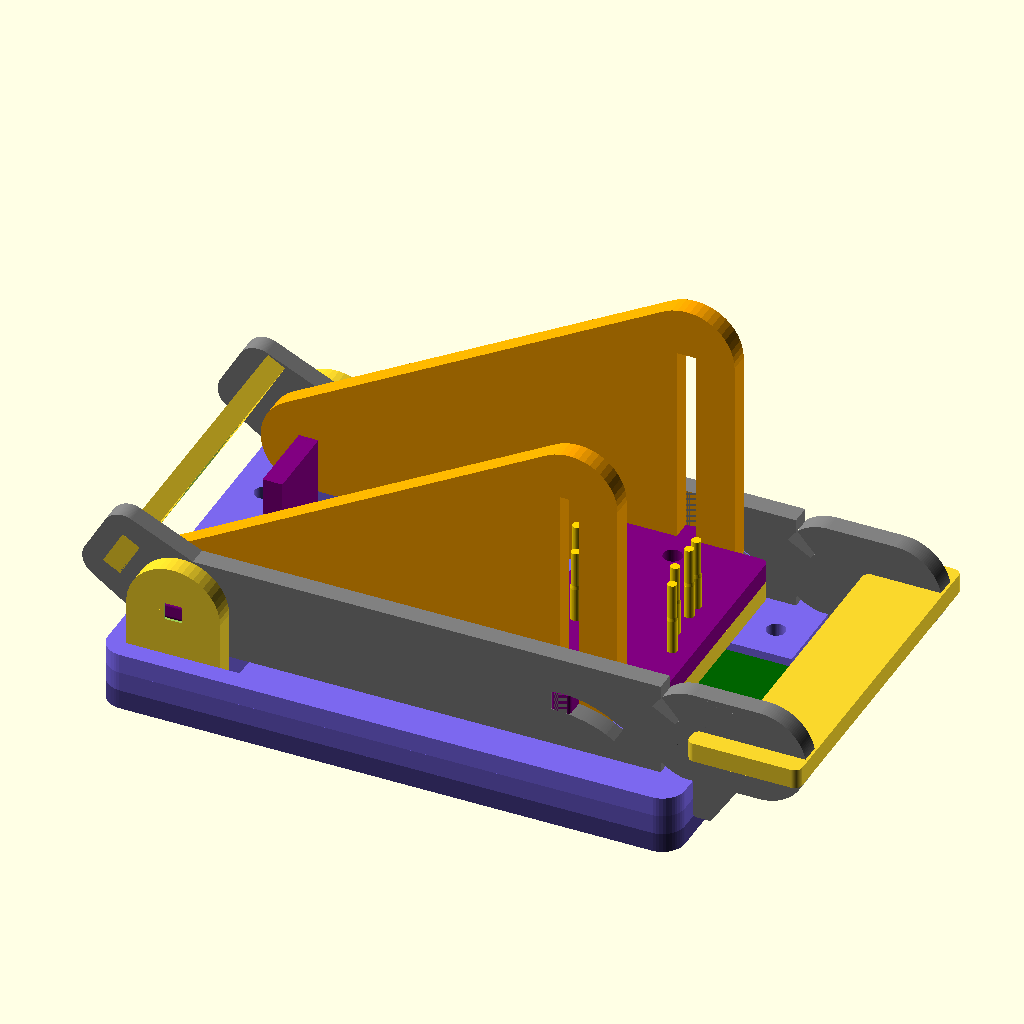
Cell 1: rendered with the file's own defaults.
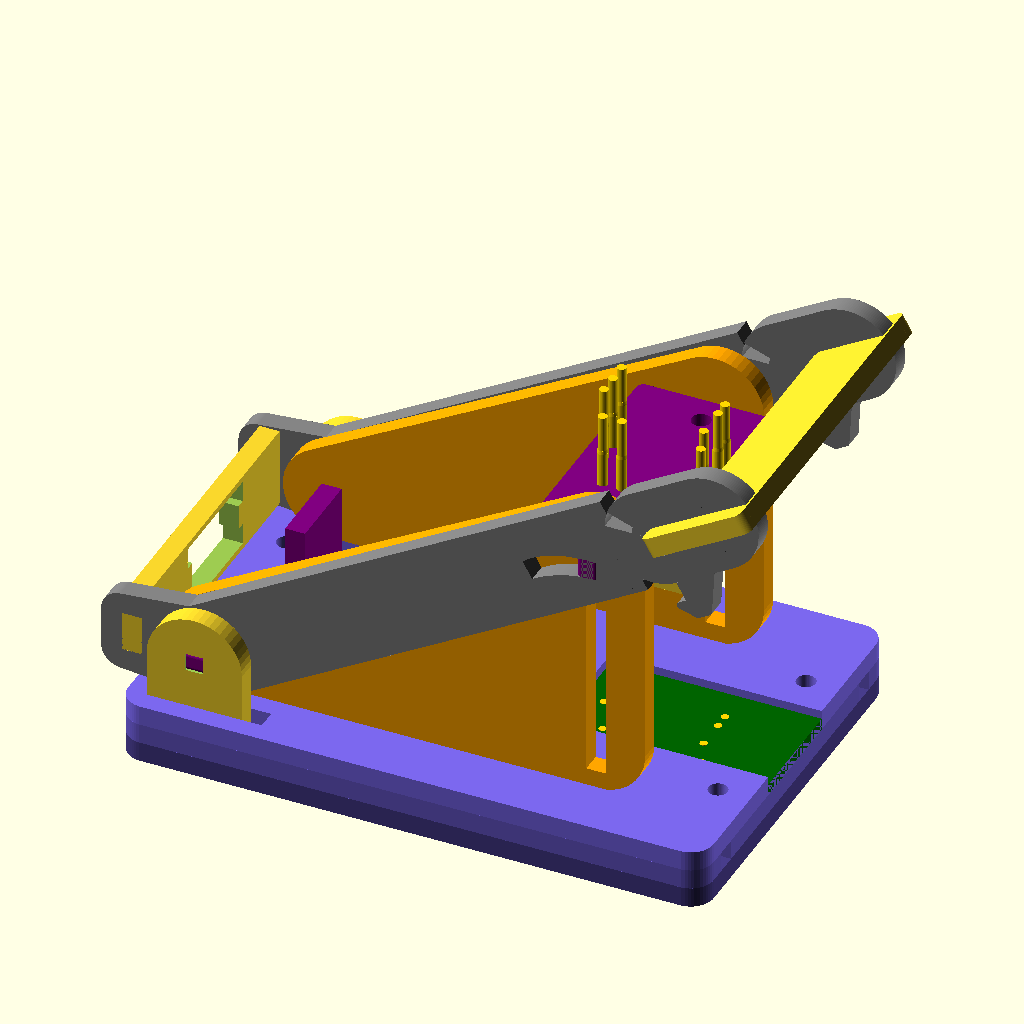
Cell 2: leverRotation = 30 (everything else at default).
The same orthographic view direction (rotation 55°, 0°, 25°; colour scheme Cornfield) for every cell, with the view re-fitted per cell, so scale and position can differ between cells.
Source of the model, JigLever/JigLever_V07E_DNK.scad:
use  <TestProbes.scad>
//use <rndRect.scad>
use <rndRect2.scad>
use <boxHeader.scad>
use <Getriebe.scad>

//pi = 3.14159;

//use <CanWud.scad>

/*
TODO:
- add locking mechanism
- add rack'n'Pinion for securing PCB
- make it really screwless!
- use PCBThick for probeZOffset - done!

CHECK:
KerfCalc(screw/-less)|  MatThick != 3
---------------------+-----------------
Sides
PressPlate
Levers
Base
PivotAxis
pvtSidePlt  (OK/nOK)
Crossbars   (OK/OK)
*/



/* ---- [Dimensions] ---- */

PCBLength = 27.5;
PCBWidth= 15;
//PCB Thickness
PCBThick = 1.5; 

probePositions= [[7.4, 2.2], [4.9, 2.2], [2.7, 7.3], [2.7, 9.8], [2.7, 12.3], //PCB Probes
                 [17, 4.5], [17, 8.5], [17, 10.5], //Connector probes (shifted by 1.2mm)
                 [18.235, 1]]; //dummy probe to keep CenterOfMass at same place
probeSeries="RSPro19"; //["S27","RSPro19"]
//Material Thickness
matThck=2.6;  

//maximum opening Angle
maxAngle=30; 

//Kerf of the Laser Cutter
kerf=0.15; 

//Pins of boxed Header
connPins = 6;

/* ---- [Show] ---- */
expPart="none"; // ["none","Base","PressPlate","Levers","Sides","PivotAxis","CrossBars"]
showPCB = true;
showSides = true;
showPressPlate = true;
showLevers = true;
showBase = true;
showPivotAxis = true;
showCrossBar = true;
showConnector = false;
showTestProbes=true;
leverRotation = 0; // [0:0.5:30]
debugVerts = false;
showDebug = false;

//rack and Pinion Test
showGears =false; 

//locking mechanism Test
showLocking = true;


/* ---- [ShowLayers] ---- */

showLayer0 = true;
locked = true;
showLayer1 = true;
showLayer2 = true;

/* ---- [Advanced] ---- */

screwLess=false;
//take x-Distribution of test needles into account for Position of cam
balancePlate=true; 

rackPinion=false;
//add spring to basePlate and nuckle to Lever
springLock=false;


/* ---- [Hidden] ---- */
$fn=50;

// PCB
PCBYClrnc=matThck*3; //clearance between PCB and side Walls
PCBOffsetMin=40;
PCBOffsetFix=40; //Fix Offset of PCB-Zero to Pivot
PCBOffsetCntr= PCBOffsetFix + PCBLength/2; //Offset from Pivot to PCB center

// --- Probes ---
probeZOffset= (probeSeries == "S27") ? 12.15 - matThck/2 + PCBThick :  //Offset with typ travel
              (probeSeries == "RSPro19") ? 3.4 - matThck/2 + PCBThick : 0; //Offset with typ travel

probesFromTop= (probeZOffset > matThck*3) ? true : false; //insert probes from below if probeZOffset to small

probeDrillDia=(probeSeries == "S27") ? 2.3 :  //Offset with typ travel
              (probeSeries == "RSPro19") ? 1.3 : 0;  //Drill Diameter for probes
probesCnt= len(probePositions);





// -- PressPlate Dimensions and Position

pPlateLength=lengthFromCoords(probePositions)+matThck*2;

//calculate Offset from CenterOf mass
pPlateOffCntr=(balancePlate) ? centerOfMass(probePositions,len(probePositions)-1)-lengthFromCoords(probePositions)/2 : 0;

pPlateXOffset=pPlateLength/2+PCBOffsetFix+xyMin(probePositions,len(probePositions)).x-matThck+pPlateOffCntr;

//Positions from lever rotation
hRot = heightFromAngle(leverRotation,pPlateXOffset,maxAngle);
pPlateZOffset=(probesFromTop) ? (probeZOffset+  hRot) : (probeZOffset+  hRot) + matThck*2;

// --- Pivot Axis ---

//Limit Z Offset of Pivot Point
//pivotZOffsetMin = matThck*2.5;// matThck*3-matThck/2;
pivotZOffset= (probesFromTop) ? probeZOffset-matThck/2 : probeZOffset+matThck*1.5;
pivotDrill=matThck*(1/sqrt(2))-kerf; //circumscribe circleh

// -- Lever --
leverLengthMin=PCBOffsetFix+PCBLength+2*matThck;
leverLengthPlate=(pPlateXOffset+pPlateLength/2-pPlateOffCntr+matThck*2)/cos(maxAngle);
leverLength= (leverLengthPlate<leverLengthMin) ? leverLengthMin : leverLengthPlate; //decide which length to take
leverYOffset=(PCBWidth+matThck+PCBYClrnc*2)/2+matThck;
leverHght=pivotZOffset*2-matThck; //is limited as to (matThck*3-matThck/2)*2-matThck=matThck*4



if (showDebug) color("red") translate([pPlateXOffset,0,pivotZOffset+matThck/2]) sphere(1);
            

echo("lever Height",leverHght);
ovWidth=PCBWidth+PCBYClrnc*2+matThck*8;

fudge=0.1;
if (showLocking){
  lock();  
}
module lock(){
  //second try.. add lock to the very end of lever
 
  rad=1;
}


if (showGears){
  //TODO: write function to calculate Mod and teeth from dia and matthck (df,da,and db)
  teeth=14;
  cstmMod=dist2Mod(pivotZOffset+matThck/2,teeth);
  
  mx=pi*cstmMod;//*(1-0.05); //Teilung unter berücksichtigung von Spiel 0.05
  
  rb=cos(20)*cstmMod * teeth /2; //grundkreisradius
  rackPinDist=cstmMod * teeth /2;
  xOffset=(2*pi*rackPinDist)/360*leverRotation;
  rackZOffset=pivotZOffset-rackPinDist;
  rackHght=pivotZOffset+matThck*2.5-rackPinDist;
  echo("mx",mx*4);
  
  
  //-- create two rack-pistons and two pinions
  for (i=[-1,1]){
    color("seaGreen") translate([0,i*leverYOffset+matThck/2,pivotZOffset]) rotate([90,-leverRotation+90,0]) 
      stirnrad(modul=cstmMod, zahnzahl=teeth, breite=matThck+fudge, bohrung=6, eingriffswinkel=20, schraegungswinkel=0, optimiert=false);
    color("darkOliveGreen") translate([xOffset,i*leverYOffset,0]) union(){
      translate([0,matThck/2,rackZOffset])
      rotate([90,0,0]) zahnstange(modul=cstmMod, laenge=mx*4, hoehe=rackHght, breite=matThck, eingriffswinkel=20, schraegungswinkel=0);
      translate([mx*1.5,-matThck/2,-matThck*2.5]) cube([pPlateXOffset-mx*1.5,matThck,matThck]);
      translate([pPlateXOffset,matThck/2,-matThck*1.5]) rotate([90,0,0]) rndRect(center=true,[matThck,matThck*2,matThck],1,0);
    }
  }
  
  // -- and a pusher plate --
  color("OliveDrab") translate([xOffset,0,0]) difference(){
    union(){
      translate([pPlateXOffset,0,-matThck*1.5]) rndRect(center=true,[matThck*3,leverYOffset*2+matThck],matThck,2,0);
      translate([PCBOffsetCntr+matThck,0,-matThck*1.5]) rndRect(center=true,[PCBLength+matThck*2,PCBWidth+matThck*2.5,matThck],2,0);
    }
    translate([PCBOffsetCntr-fudge,0,-matThck]) cube([PCBLength+fudge,PCBWidth+matThck,matThck+fudge],true);
    
      
    for (i=[-1,1]){
      translate([pPlateXOffset,i*leverYOffset,-matThck]) cube(matThck+fudge,true);
      translate([PCBOffsetCntr+PCBLength/2+matThck,i*(PCBWidth+matThck)/2,-matThck]) cylinder(d=2.0,h=matThck+fudge,center=true);
    }
  }
  
  // -- with a spring pusher --
  color("Olive") translate([xOffset+PCBOffsetCntr+PCBLength/2+matThck,0,-matThck/2]){
    difference(){
      rndRect(center=true,[matThck*2,PCBWidth+matThck*2.5,matThck],2,0);
      translate([-matThck+2,0,0]) rndRect(center=true,[2,PCBWidth,matThck+fudge],2,0);
      translate([-matThck+0.5,0,matThck/2]) cube(matThck+fudge,true);
      translate([0,(PCBWidth+matThck)/2,matThck/2]) cylinder(d=2.5,h=matThck+fudge,center=true);
      translate([0,-(PCBWidth+matThck)/2,matThck/2]) cylinder(d=2.5,h=matThck+fudge,center=true);
    }
    translate([-matThck+0.5,matThck/2,0]) cylinder(d=2,h=matThck);
    translate([-matThck+0.5,-matThck/2,0]) cylinder(d=2,h=matThck);
  }
}

if (showDebug) {
  echo("height from Rotation:", hRot); 
}
  
//--- draw Pressplate ---
if (showPressPlate || (expPart=="PressPlate"))

translate([pPlateXOffset,0,pPlateZOffset]) {
  pressPlate(pPlateLength,PCBWidth+PCBYClrnc*2,probePositions,pPlateOffCntr);
}

if (showTestProbes){
  for (pos=probePositions){
    if (probeSeries=="S27") translate([PCBOffsetFix+pos.x,-PCBWidth/2+pos.y,probeZOffset+hRot]) Series_S27(travel="typ"); 
    if (probeSeries=="RSPro19") translate([PCBOffsetFix+pos.x,-PCBWidth/2+pos.y,probeZOffset+hRot]) RSPro19(travel="typ");
  }
}

//--- draw PCB ---
if (showPCB){
  
  translate([PCBOffsetCntr,0,PCBThick-matThck/2])
    PCB(PCBWidth,PCBLength,PCBThick);
  for (pos=probePositions)
      color("gold") translate([PCBOffsetFix+pos.x,-PCBWidth/2+pos.y,PCBThick-matThck/2]) cylinder(d=1,h=0.05);
}


//--- draw levers ---

if (expPart=="Levers"){
 !projection(){
    translate([0,-leverHght,0]) rotate([90,0,0]) lever(leverHght, leverLength);
    translate([0,+leverHght,0]) rotate([-90,0,0]) lever(leverHght, leverLength);
 }
}
else if(showLevers){
color("grey") 
  translate([0,leverYOffset,pivotZOffset]) 
    rotate([0,-leverRotation,0]) lever(leverHght,leverLength);

color("grey") 
  translate([0,-leverYOffset,pivotZOffset]) 
    rotate([0,-leverRotation,0]) lever(leverHght,leverLength);
}


//--- draw crossbar ---
if (expPart == "CrossBars") {
  !projection(){
    translate([0,matThck*2.5,0]) crossBar(showLocking);
    translate([0,-matThck*2.5,0]) 
    difference(){
      crossBar();
      translate([0,0,-(matThck+fudge)/2]) 
            linear_extrude(matThck+fudge,convexity=2) 
              boxHeader(connPins, shape="lockings");
  }
}
}
else if (showCrossBar) {
  
  translate([0,0,pivotZOffset]){
  rotate([0,maxAngle-leverRotation,0]) 
    translate([-leverHght*0.75,0,0])
      rotate([-90,0,90]) {
      difference(){
        crossBar();  
          translate([0,0,-(matThck+fudge)/2]) 
            linear_extrude(matThck+fudge,convexity=2) 
              boxHeader(connPins, shape="lockings");
        }
        if (showConnector) translate([0,0,-matThck*1.5]) boxHeader(connPins,zOffset="bottom");
    }
    
      rotate([0,-leverRotation,0])
      translate([leverLength,0,0]) rotate([0,0,90]) crossBar(showLocking); //handle cross bar
    
  }
}

// --- draw sides ---
slotHeight= heightFromAngle(maxAngle,pPlateXOffset,maxAngle)+matThck*2;

if (expPart=="Sides") {
  !projection(){
  translate([-pPlateXOffset/2,-matThck*2,0]) rotate([90,0,0])
    sidePlate(pivotZOffset,slotHeight,pPlateXOffset);
  translate([-pPlateXOffset/2,matThck*2,0]) rotate([-90,0,0])
    sidePlate(pivotZOffset,slotHeight,pPlateXOffset);
  }
}
else if (showSides){
color("orange")
  translate([0,-leverYOffset+matThck,0])
    sidePlate(pivotZOffset,slotHeight,pPlateXOffset);
color("orange")
  translate([0,leverYOffset-matThck,0])
    sidePlate(pivotZOffset,slotHeight,pPlateXOffset);
}



// --- draw layers ---
if (showBase) base();

// --- draw pivotAxis and plates --

if (expPart=="PivotAxis"){
  !projection(){
    rotate([0,90,0]) pivotAxis(pivotZOffset);
    translate([pivotZOffset+matThck*2,(leverHght+matThck/2)/2,0]) rotate([90,0,0]) pivotPlate(pivotZOffset);
    translate([pivotZOffset+matThck*2,-(leverHght+matThck/2)/2,0]) rotate([-90,0,0]) pivotPlate(pivotZOffset);
  }
}
else if (showPivotAxis){
  color("purple")
  translate([0,0,pivotZOffset]) pivotAxis(pivotZOffset);
  translate([0,-leverYOffset-matThck,pivotZOffset]) pivotPlate(pivotZOffset);
  translate([0,(leverYOffset+matThck),pivotZOffset]) pivotPlate(pivotZOffset);
}

//plate to hold levers on pivotaxis
module pivotPlate(height) {
  ovLength=leverHght/2+matThck+PCBLength+PCBOffsetFix;
  baseXOffset=ovLength/2-leverHght/2-matThck;
  
  if (screwLess) {
    
    difference(){
      union(){
        translate([baseXOffset,0,-height-matThck]) rotate([90,0,0]) rndRect(center=true,[ovLength,matThck*5,matThck],1,0);
        rotate([90,0,0]) cylinder(d=leverHght,h=matThck,center=true);
        translate([0,0,-(height-matThck/2)/2]) cube([leverHght,matThck,height-matThck/2],true);
      }
      translate([baseXOffset,0,-height-matThck]){ 
        cube([ovLength-matThck*2-kerf,matThck+fudge,matThck*3-kerf],true);
        for (i=[-1,1],j=[-1,1]) //stress release
          translate([i*(ovLength/2-kerf/2-matThck),(matThck+fudge)/2,j*(matThck*3-kerf)/2]) rotate([90,0,0]) cylinder(d=0.5,h=matThck+fudge);
      }
      cube([matThck-kerf*2,matThck+fudge,matThck-kerf*2],true); //receptor for pivotaxis
   }
  }
  else {
    difference(){
      union(){
        rotate([90,0,0]) cylinder(d=leverHght,h=matThck,center=true);
        translate([0,0,-(height+matThck*1.5)/2]) cube([leverHght,matThck,height+matThck*1.5],true);
      }
      translate([-(leverHght-matThck+fudge)/2,0,-height+kerf/2]) cube([matThck+fudge,matThck+fudge,matThck-kerf],true); //nudge for locking
      cube([matThck-kerf*2,matThck+fudge,matThck-kerf*2],true); //receptor for pivotaxis
    }  
  }
}

module pivotAxis(height){
  rad=matThck/4;
  
  difference(){
    union(){
      rotate([0,90,0]) 
        rndRect(center=true,[matThck,ovWidth-matThck*2-fudge*2,matThck],rad,0);
      translate([0,0,-matThck/2]) rotate([0,90,0]) 
        rndRect(center=true,[matThck*2,ovWidth-matThck*6-fudge*2,matThck],rad,0);
      translate([0,0,-(height-matThck)/2-matThck]) rotate([0,90,0]) 
        rndRect(center=true,[height+matThck*2,ovWidth-matThck*8,matThck],rad,0); //main body
    }
    translate([0,0,-height+kerf/2]) cube([matThck+fudge,PCBWidth,matThck-kerf],true); //nudge for locking
    cube([matThck+fudge,(connPins/2+1)*2.54,2.54*3],true); //nudge for connector
  }
}

module base(){
  //radius for rounded edges
  rad=matThck/4;
  
  leftLength=leverHght/2+matThck; //distance from pivot center to left edge
  
  ovLengthPre= leftLength+PCBLength+PCBOffsetFix;
  ovLength= (screwLess) ? ovLengthPre-matThck*2 : ovLengthPre;//+kerf;
  
  //ovOffset=[PCBLength*0.75-(matThck*3.5)/2,0,-matThck/2]; //offset from Pivot to base center
  ovOffsetPre=[ovLength/2-leftLength,0,0]; //offset from Pivot to base center
  ovOffset = (screwLess) ? ovOffsetPre+[matThck,0,0] : ovOffsetPre;
  
  drillOffset=[matThck/2,matThck*4];
  lockOffset= locked ? 0 : -matThck;
  drill= (screwLess) ? 0 : 2.5; //no kerf
  echo("lefti",leftLength);

  
  if (expPart=="Base") {
    !projection(){
      translate([0,-ovWidth-matThck,0]) Layer0();
      translate([0,0,0]) Layer1();
      translate([0,ovWidth+matThck,0]) Layer2();
    }
  }
  else {
    color("mediumSlateBlue") if (showLayer0) Layer0();
    color("slateBlue") if (showLayer1) Layer1();
    color("darkSlateBlue") if (showLayer2) Layer2();
  }
  
  module Layer0(){ //slots without kerf for easy assembly
    translate([lockOffset,0,0]){
      difference(){
        union(){
          translate(ovOffset) rndRect(center=true,[ovLength,ovWidth,matThck],3,drill,drillOffset=drillOffset);
          if (screwLess) translate(ovOffset) rndRect(center=true,[ovLength+matThck*2,ovWidth-matThck*4,matThck],1,drill,drillOffset=drillOffset);
        }
        translate([PCBOffsetCntr,0,0]) cube([PCBLength+fudge,PCBWidth,matThck+fudge],true); //cutout for PCB
        translate([matThck/2,0,0]) cube([matThck*2,ovWidth-matThck*8,matThck+fudge],true); //slot for pivotAxis locking
        if (!screwLess){
          translate([matThck,leverYOffset+matThck,0]) cube([leverHght,matThck,matThck+fudge],true);// pivotPlate locking
          translate([matThck,-leverYOffset-matThck,0]) cube([leverHght,matThck,matThck+fudge],true);
        }
        if (rackPinion){
          translate([0,leverYOffset,0]) cube([pivotZOffset*2+matThck*2,matThck,matThck+fudge],true);
          translate([0,-leverYOffset,0]) cube([pivotZOffset*2+matThck*2,matThck,matThck+fudge],true);
        }
        if (springLock){ //add slots for spring mechanism
          for (i=[-1,1],j=[-1,1])
          translate([0,i*leverYOffset+j*(matThck/2),0]) cube([leverHght+leftLength-matThck,0.2,matThck+fudge],true);
          
        }
        for (i=[0.25,0.75],j=[1,-1]){ //slots for SidePlate locking
          translate([i*pPlateXOffset+matThck*1.5,j*(leverYOffset-matThck),0]) 
            cube([matThck*3,matThck,matThck+fudge],true);
        }
        //add slots for fixation rings
        echo("zOff",3*matThck,pPlateZOffset);
        if ((screwLess) && ((3*matThck)>probeZOffset))
          for (i=[-1,1])
            //PCBWidth+PCBYClrnc*2
            translate([pPlateXOffset-pPlateOffCntr,i*(leverYOffset-matThck*3-fudge),fudge/2]) 
              cube([pPlateLength+fudge,matThck+fudge,matThck+fudge],true);
      }
    translate([-matThck/2,0,0]) rndRect(center=true,[matThck*2,PCBWidth,matThck],rad,0); //feather for pivotaxis locking
    }
  }
  module Layer1(){
    translate([0,0,-matThck*1])
    difference(){
      union(){
          translate(ovOffset) rndRect(center=true,[ovLength,ovWidth,matThck],3,drill,drillOffset=drillOffset);
          if (screwLess) translate(ovOffset) rndRect(center=true,[ovLength+matThck*2,ovWidth-matThck*4,matThck],1,drill,drillOffset=drillOffset);
        }
      translate([0,0,0]) cube([matThck-kerf,ovWidth-matThck*8-kerf,matThck+fudge],true); //slot for pivotAxis locking
      for (i=[0.25,0.75],j=[1,-1]){
        translate([i*pPlateXOffset+matThck/2,j*(leverYOffset-matThck),0]) 
          cube([matThck*3-kerf,matThck-kerf,matThck+fudge],true);//slots for SidePlates locking
      }
      if (springLock){
        translate([0,-leverYOffset,0]) cube([leverHght+leftLength-matThck,matThck+fudge+kerf,matThck+fudge],true);
        translate([0,leverYOffset,0]) cube([leverHght+leftLength-matThck,matThck+fudge+kerf,matThck+fudge],true);
      }
      if (showLocking){
        translate([ovOffset.x+(ovLength-matThck)/2,leverYOffset,0]) cube(matThck+fudge,true);
        translate([ovOffset.x+(ovLength-matThck)/2,-leverYOffset,0]) cube(matThck+fudge,true);
      }
      if (!screwLess) {
        translate([0,leverYOffset+matThck,0]) cube([leverHght-kerf,matThck-kerf,matThck+fudge],true);// pivotPlate locking
        translate([0,-leverYOffset-matThck,0]) cube([leverHght-kerf,matThck-kerf,matThck+fudge],true);
      }
      if (rackPinion){
        translate([pivotZOffset/2,leverYOffset,0]) cube([pivotZOffset*3+matThck*2,matThck,matThck+fudge],true);
        translate([pivotZOffset/2,-leverYOffset,0]) cube([pivotZOffset*3+matThck*2,matThck,matThck+fudge],true);
      }
    }
  }
  
  // -- Layer 2 --
  module Layer2(){
   translate([0,0,-matThck*2])
    union(){
          translate(ovOffset) rndRect(center=true,[ovLength,ovWidth,matThck],3,drill-0.5,drillOffset=drillOffset);
          if (screwLess) translate(ovOffset) rndRect(center=true,[ovLength+matThck*2,ovWidth-matThck*4,matThck],1,drill,drillOffset=drillOffset);
        }
  }
}

module pressPlate(length, width, probeCoords, xOffset=0){ //Dimensions without lockings
  
  //xOffset can be used for balancing the probe force
  
  //Offset for screw holes
  drillXOffset=-xyMin(probeCoords,len(probeCoords)).x+matThck-length/2;
  drillYOffset=-width/2+PCBYClrnc;
  
  //Y-Offset for Fixation rings
  slFixYOffset=(screwLess) ? 2*matThck+fudge: 0; 
  
  if (expPart=="PressPlate"){ //put parts next to each other for export
    !projection(){
      translate([-(length+matThck)/2,0,0]) topPlate();
      translate([(length+matThck)/2,0,0]) bottomPlate();
    }
  }
  else {
    color("purple") translate([0,0,-matThck]) topPlate();
    translate([0,0,-matThck*2]) bottomPlate(); 
  }
  
  module topPlate(){ //Top Plate with cam
      difference(){
        union(){
          translate([-xOffset,0,matThck/2])rndRect(center=true,[length,width-slFixYOffset*2,matThck],1,0);
          translate([0,0,matThck/2]) rndRect(center=true,[matThck,width+matThck*4,matThck],0.5,0);//cam
          if (screwLess) translate([-xOffset,0,matThck/2]) rndRect(center=true,[length-matThck*2,width,matThck],1,0);
          
        }
        for (pos=probeCoords){ //drill the holes
          translate([pos.x+drillXOffset-xOffset,pos.y+drillYOffset,-fudge/2]) cylinder(d=probeDrillDia,h=matThck+fudge);
        }
        if (!screwLess){ 
          translate([0,width/2-PCBYClrnc/2,-fudge/2]) cylinder(d=2.5,h=matThck+fudge);
          translate([0,-(width/2-PCBYClrnc/2),-fudge/2]) cylinder(d=2.5,h=matThck+fudge);
        }
    }
  }
    module bottomPlate(){ //bottom Plate with guidance
      difference(){
        union(){
          translate([-xOffset,0,matThck/2]) rndRect(center=true,[length,width-slFixYOffset*2,matThck],1,0);
          translate([0,0,matThck/2]) rndRect(center=true,[matThck,width+matThck*2,matThck],0.5,0); //guide
          if (screwLess) translate([-xOffset,0,matThck/2]) rndRect(center=true,[length-matThck*2,width,matThck],1,0);
        }
       for (pos=probeCoords){ //drill holes for probes
        translate([pos.x+drillXOffset-xOffset,pos.y+drillYOffset,-fudge/2]) cylinder(d=probeDrillDia,h=matThck+fudge);
       }
       if (!screwLess){ 
          translate([0,width/2-PCBYClrnc/2,-fudge/2]) cylinder(d=2.0,h=matThck+fudge);
          translate([0,-(width/2-PCBYClrnc/2),-fudge/2]) cylinder(d=2.0,h=matThck+fudge);
        }
    }
  }
  //fixation Rings
  if (screwLess) for (i=[(width/2+matThck-slFixYOffset),-width/2+slFixYOffset])
  translate([-xOffset,i,-matThck]) {
    difference(){
      translate([0,-matThck/2,0]) rotate([90,0,0]) rndRect(center=true,[length,matThck*4,matThck],1,0);
      translate([0,-matThck/2,0]) cube([length-matThck*2-kerf,matThck+fudge,matThck*2-kerf],true);
      for (i=[-1,1],j=[-1,1]) //stress release
          translate([i*(length/2-kerf/2-matThck),fudge/2,j*(matThck-kerf/2)]) rotate([90,0,0]) cylinder(d=0.5,h=matThck+fudge);
      
    }
   }
    
}

module PCB(width, length, thick=1.5){
  translate([0,0,-thick/2]) color("darkgreen") cube([length, width, thick],true);
}

module sidePlate(pivotHght,slotHght,slotXOffset){ //kerf nOK
  //slotZOffset=probeZOffset-2*matThck;
  slotZOffset=(probesFromTop) ? (probeZOffset-2*matThck) : probeZOffset;
  
  crnrRad=leverHght/2; //Radius of Corners (and thickness of border)
  
  difference(){
    union(){
      hull(){//outline
        translate([0,0,pivotHght]) rotate([90,0,0]) 
          cylinder(r=crnrRad+kerf,h=matThck,center=true);
        translate([slotXOffset,0,pivotHght]) rotate([90,0,0]) 
          cylinder(r=crnrRad+kerf,h=matThck,center=true);
        translate([slotXOffset,0,slotZOffset+slotHght]) rotate([90,0,0]) 
          cylinder(r=crnrRad+kerf,h=matThck,center=true);
      }
      translate([slotXOffset*0.25,0,matThck/2]) hook();
      translate([slotXOffset*0.75,0,matThck/2]) hook();
    }
    //slot for pressPlate
    translate([slotXOffset,0,slotHght/2+slotZOffset]) cube([matThck,matThck+fudge,slotHght],true);
    //slot for pivotAxis
    translate([0,0,slotZOffset+matThck]) cube([matThck,matThck+fudge,matThck*2],true);
  }
}
//leverHeight is limited to 4*matThck
module lever(height,length){ //kerf OK
  $fn=150;
  edgeDist=((height+kerf)/2)/cos(maxAngle/2); //distance from center to intersection of base lines
  
  nobDia=(edgeDist-(height+kerf)/2)*2;
  
  // vars for locking mechanism
  edge=PCBOffsetFix+PCBLength;
  hookStrngth=0.6; //hook strength
  hookRad=0.5; //hook edge radi
  pvtDia=matThck*2; //
  fxThck=matThck; //thickness of pivot fixation
  
  fxAng=asin(fxThck/pvtDia);//sin()=GK/HYP
  opnAng=atan(matThck/(height/2+matThck));//tan()=GK/AK opening angle
  pvtDist=cos(fxAng+opnAng)*(height/2); //AK=cos()*HYP
  basDist=cos(fxAng)*(height/2);//AK=cos()*HYP
  basHghtTop=sin(fxAng)*(height/2);//sin()=GK/HYP
  basHghtBtm=-height/2;//-tan(fxAng+opnAng)*basDist;//tan()=GK/AK

  echo("BasHght",basHghtTop,basHghtBtm);
  hndlOffset = ((expPart=="Levers") && (showLocking)) ? height/2 : 0; //move handle outwards for export
  echo("Angles",fxAng,opnAng);
  
  
  
  rotate([90,0,0]) 
  difference(){
    union(){
      rotate(-maxAngle) 
        hull(){//crossbar slot
          cylinder(d=height+kerf,h=matThck,center=true);
          translate([-height*0.75-matThck/2,matThck,-matThck/2]) cylinder(d=(matThck+kerf)*2,h=matThck);
          translate([-height*0.75-matThck/2,-matThck,-matThck/2]) cylinder(d=(matThck+kerf)*2,h=matThck); 
            //4*matThck which is limit as well
        }
        
      if(showLocking){//short connection
        difference(){
          translate([0,-(height+kerf)/2,-matThck/2]) cube([edge-pvtDist, height+kerf, matThck]);
          translate([edge,0,0]) cylinder(d=height,h=matThck+fudge,center=true);
        }
        translate([edge+hndlOffset,-height/2,0]) lHook(hookStrngth,hookRad); //hook
        translate([edge,0,0]) cylinder(d=pvtDia+kerf,h=matThck,center=true); //pivot
        translate([0,0,-matThck/2]) linear_extrude(matThck) 
          polygon([[edge-height/2, basHghtTop], //top left
                  [edge-height/2,basHghtBtm], //btm left
                  [edge-basDist,basHghtBtm], //btm right
                  [edge,0], //center
                  [edge-basDist,basHghtTop], //top right
                  [edge-basDist,basHghtTop]]); //connecting triangle
        }
      else {
        translate([0,-(height+kerf)/2,-matThck/2]) cube([length, height+kerf, matThck]); //long connection
      }
      
      translate([hndlOffset,0,0]){
        translate([edge,0,0]) difference(){
          union(){
            translate([length-edge,0,0]) cylinder(d=height+kerf,h=matThck,center=true);
            translate([0,-(height+kerf)/2,-matThck/2]) cube([length-edge,height+kerf,matThck]);
            cylinder(d=height+kerf,h=matThck,center=true);
          }
          cylinder(d=pvtDia-kerf,h=matThck+fudge,center=true); //pivot
          translate([0,0,-(matThck+fudge)/2]) linear_extrude(matThck+fudge) 
            polygon([[-height/2-fudge,-basHghtBtm],[-height/2-fudge,basHghtBtm],[-basDist,basHghtBtm],[0,0],[-basDist,-basHghtBtm]]);
        }
        
      }
    } //union end
    
    cylinder(r=pivotDrill,h=matThck+fudge,center=true);//hole for lever pivot axis
    translate([0,0,-(matThck+fudge)/2]) slotCalc(); // <-- MAGIC!
    rotate (-maxAngle) translate([-height*0.75,0,0]) cube([matThck-2*kerf,matThck*2-kerf,matThck+fudge],true); //crossbar
    if (showLocking)
      translate([length+hndlOffset+matThck*1.5,0,0]) cube([(matThck)*3,matThck-kerf,matThck+fudge],true); //crossbar
    else 
      translate([length,0,0]) cube([(matThck-kerf)*2,matThck-kerf,matThck+fudge],true); //crossbar
  }//diff end
  
}

module slotCalc(){
  
  upperSlotCoords=[];
  lowerSlotCoords=[];

  linear_extrude(matThck+fudge)
  newSlot(upperSlotCoords, lowerSlotCoords,pPlateXOffset,maxAngle,quadSize=matThck-kerf);
  
}

*hook();
module hook(){ //kerf OK
  mt=matThck;
  k=kerf;
  poly=[[-k,fudge],[-k,-mt+k],[-mt,-mt+k],[-mt,-mt*2+mt/4],
        [-mt+mt/4,-mt*2],[mt*2-mt/4,-mt*2],[mt*2,-mt*2+mt/4],[mt*2+k,fudge]];
    
  rotate([90,0,0]) translate([0,0,-matThck/2]) linear_extrude(matThck) polygon(poly);
}

//edge=PCBOffsetFix+PCBLength;
//translate([edge+matThck/2,-leverYOffset,-matThck/2]) lHook();
module lHook(strength=0.7, rad=0.5){
  deep=matThck*strength;//
  
  hull(){
    translate([-deep+rad,-matThck-rad,0]) cylinder(r=rad,h=matThck,center=true);
    translate([rad,-matThck*2+rad,0]) cylinder(r=rad,h=matThck,center=true);
    translate([matThck-rad,-matThck*2+rad,0]) cylinder(r=rad,h=matThck,center=true);
    translate([matThck-rad,-matThck-rad,0]) cylinder(r=rad,h=matThck,center=true);
  }
  hull(){
    translate([matThck*2,0,0]) cylinder(r=rad,h=matThck,center=true);
    translate([rad,0,0]) cylinder(r=rad,h=matThck,center=true);
    translate([rad,-matThck,0]) cylinder(r=rad,h=matThck,center=true);
    translate([matThck-rad,-matThck*2+rad,0]) cylinder(r=rad,h=matThck,center=true);
  }
}


module crossBar(lock=false){
  edge=PCBOffsetFix+PCBLength; //base edge
  lockLength=leverLength+leverHght/2-edge;
  
  if (lock)
      union(){
        translate([0,-matThck/2,0]) rndRect(center=true,[leverYOffset*2-matThck+kerf,matThck*4,matThck],1,0);
        translate([0,-matThck*1.25,0]) rndRect(center=true,[leverYOffset*2+matThck*3+kerf,matThck*2.5,matThck],1,0);
        translate([leverYOffset+matThck,-matThck*2.5+lockLength/2,0]) rndRect(center=true,[matThck+kerf,lockLength,matThck],1,0);
        translate([-(leverYOffset+matThck),-matThck*2.5+lockLength/2,0]) rndRect(center=true,[matThck+kerf,lockLength,matThck],1,0);
      }
    
  else 
    rotate([0,90,-90])
      union(){
        cube([matThck,leverYOffset*2-matThck,matThck*4],true);
        translate([0,0,0]) cube([matThck,leverYOffset*2+matThck,matThck*2],true);
      }  
  
}


module newSlot(upperObj, lowerObj, lZero, angleMax, quadSize=3, iter=0, iterations=60,dwnPolyPre=[0,0],lastCoord=[0,0]){
  lMax = lZero/cos(angleMax);
  lMid = lZero/cos(angleMax/2);
  lDiag=sqrt(2*pow(quadSize/2,2));
  hZero = (lMax-lZero)/tan(angleMax);
  
  
  if (iter<=iterations){//one more to achieve max angle
    angSweep=iter*(angleMax/iterations);//current sweep angle
    
    //Point M: Center of rotation for slot 
    yM=sin(angSweep-angleMax/2)*lMid;
    xM=sqrt(pow(lMid,2)-pow(yM,2));
    
    //Point P: crossing of slotcircle with vertical axis
    yP=yM+sqrt(pow(hZero,2)-pow(lZero-xM,2));
    lP=sqrt(pow(lZero,2)+pow(yP,2));
    
    //corrected angle for Point P
    angP=atan(yP/lZero);
    
    //if (showDebug) echo(angSweep,yM,xM,yP,lP,angP);
    //Point Q: angle relative to zero Position
    angQ=angSweep-angP; 
    
    //Point Q: final center Point of rotated and translated square
    yQ=sin(-angQ)*lP; 
    xQ=sqrt(pow(lP,2)-pow(yQ,2));
    
    
    if (showDebug){ //draw the square to see if it is right
      //echo("angle,xQ,yQ,angQ",angSweep,xQ,yQ,angQ);
      if (angSweep==leverRotation) #translate([xQ,yQ]) rotate(-angSweep) square(quadSize,true);
    }
    
    
    //calculation of polygon vertices (upper left and lower right corner of square
    angQuad=45-angSweep;//diagonal angle relative to x-axis
    xPoly=sin(angQuad)*lDiag; //xdistance Mid-Poly
    yPoly=sqrt(pow(lDiag,2)-pow(xPoly,2)); //yDistance Mid-Poly
    upLftPoly=[xQ-xPoly,yQ+yPoly];//abolute coordinates
    dwnRghtPoly=[xQ+xPoly,yQ-yPoly];//absolute coordinates
    
    if (debugVerts) { //show verts created from corners
      //echo("xPoly,yPoly",xPoly,yPoly);
      color("red") translate(upLftPoly) circle(0.01);
      if ((angC2C<angSweep) && (angC2C>0)){
          color("red") translate(dwnRghtPoly) circle(0.01); //only used corners
          translate(dwnRghtPoly) rotate(-90) text(str(iter),0.01,valign="center",halign="left");
      }
    }

    //calculate angle between lower right corners of this and previous iteration
    deltaC2C= (iter>0) ? dwnPolyPre-dwnRghtPoly : [0,0]; //x and y distance between verts
    angC2C= (iter>0) ? atan(-deltaC2C[1]/deltaC2C[0]) : 0;
    
    
    //Intersection of Baselines 
    angPre= (iter-1)*(angleMax/iterations);//angle of previous step
    pa2 = dwnPolyPre + [cos(-angPre),sin(-angPre)]; //convert angle to 2nd point
    pb2 = dwnRghtPoly + [cos(-angSweep),sin(-angSweep)]; //convert angle to 2nd point
    PX=IntersectionOfLines(dwnPolyPre, pa2, dwnRghtPoly, pb2);
    
    if (debugVerts) echo(iter,angSweep,angC2C,angC2C-angSweep);
        
    //TODO.. check if this is before any previous drawn corner
    
    
    
    upperObj=concat(upperObj,[upLftPoly]);//add at back
    //lowerObj=concat([dwnPoly],lowerObj);
    
    //if lower right corner is inside add intersection point of baselines (but not for the first iteration)
    /*lowerObj = ((angC2C<angSweep) 
                && (iter!=1) 
                && (angC2C>0)) 
                ? concat([dwnRghtPoly],lowerObj) : concat([PX],lowerObj);//add in front
    */
    //choose between line Intersec or lower Right corner
    addCoord= ((angC2C<angSweep) && (iter!=1) && (angC2C>0)) ? dwnRghtPoly : PX;
    
    //calculate if below right previous coord
    biggestLastCoord= ((lastCoord.x<addCoord.x)&&(lastCoord.y>=addCoord.y)) ? addCoord : lastCoord;
    
    //check for continuity
    lowerObj= (biggestLastCoord != lastCoord) ? concat([addCoord],lowerObj) : lowerObj;
    
    if (debugVerts && (angC2C>angSweep) && (biggestLastCoord != lastCoord)){ //Show baseline intersections
      color("green") translate(PX) circle(0.01);
    }
    
    if (iter==iterations){//last iteration - one before drawing the polygon
      upRghtPoly=[xQ+yPoly,yQ+xPoly];//for the top right edge the triangle is rotate by 90°
      upperObj=concat(upperObj,[upRghtPoly]);
      
      dwnRghtPoly=[xQ+xPoly,yQ-yPoly];//additional lower right edge (if baseline intersection is used)
      lowerObj=concat([dwnRghtPoly],lowerObj);
      
      newSlot(upperObj, lowerObj, lZero, angleMax, quadSize,iter+1,dwnPolyPre=dwnRghtPoly,lastCoord=biggestLastCoord);
    }
    else if (iter==0) {//first iteration
      dwnLftPoly=[xQ-yPoly,yQ-xPoly];//for the lower left edge the triangle is rotate by -90°
      lowerObj=concat(lowerObj,[dwnLftPoly]);//add in front
      
      newSlot(upperObj, lowerObj, lZero, angleMax, quadSize,iter+1,dwnPolyPre=dwnRghtPoly,lastCoord=dwnLftPoly);
    }

    else
      newSlot(upperObj, lowerObj, lZero, angleMax, quadSize,iter+1,dwnPolyPre=dwnRghtPoly,lastCoord=biggestLastCoord);
  }
  if (iter== iterations+1){ //last iteration only draws the polygon
    
    polygon(concat(upperObj,lowerObj));
  }
}

function  IntersectionOfLines(pa1, pa2, pb1, pb2)=
//test for intersection
  let(

  da = [(pa1.x-pa2.x),(pa1.y-pa2.y)], 
  db = [(pb1.x-pb2.x),(pb1.y-pb2.y)],
  the = da.x*db.y - da.y*db.x                 )

  (the == 0)? undef : /* no intersection*/

//calculate intersection  
  let (
    A = (pa1.x * pa2.y - pa1.y * pa2.x),
    B = (pb1.x * pb2.y - pb1.y * pb2.x)       )

    [( A*db.x - da.x*B ) / the , ( A*db.y - da.y*B ) / the]
;


function heightFromAngle(angle,lZero,angleMax)=
  let (
   lMax = lZero/cos(angleMax),
   lMid = lZero/cos(angleMax/2),
   yM=sin(angle-angleMax/2)*lMid,
   xM=sqrt(pow(lMid,2)-pow(yM,2)),
   hZero = (lMax-lZero)/tan(angleMax),
   height=yM+sqrt(pow(hZero,2)-pow(lZero-xM,2))
  )
  height;


function xyMax(coordsList, iter, result=[0,0])=
  let (
    maxX = (coordsList[iter].x>result.x) ? coordsList[iter].x : result.x,
    maxY = (coordsList[iter].y>result.y) ? coordsList[iter].y : result.y
    )
  (iter>0) ? xyMax( coordsList, iter-1, [maxX,maxY]) :result;
  
function xyMin(coordsList, iter, result=undef)=
  let (
    minX = (result.x==undef) || (coordsList[iter].x<result.x) ? coordsList[iter].x : result.x,
    minY = (result.y==undef) || (coordsList[iter].y<result.y) ? coordsList[iter].y : result.y
    )
  (iter>0) ? xyMin( coordsList, iter-1, [minX,minY]) :result;

function lengthFromCoords(coordsList)=
  xyMax(coordsList,len(probePositions)-1).x-xyMin(coordsList,len(probePositions)-1).x;
 
 
echo("CenterOfMass:",centerOfMass(probePositions,len(probePositions)-1));
echo("pPlateLength:",pPlateLength-matThck*2);
function centerOfMass(coordsList, iter, result=0)=
//calculate the center of mass in x direction, with equal force for each testprobe
//xs=(x1*m1+x2*m2+...+xn*mn)/(m1+m2+...+mn)
//xs=(x1+x2+...+xn)/n //with mass=1
// substract minimum x-value in the end to set first probe Pos to zero
  let(
    sum=result + coordsList[iter].x
  )
(iter>0) ? centerOfMass(coordsList,iter-1, sum) : sum/len(coordsList)-xyMin(coordsList,len(coordsList)).x;
  
function dist2Mod(dist,N)=(dist*2)/(N-2+1/3);
Parameter table extracted from the source (name, type, default, range or options):
PCBLength: number, default 27.5
PCBWidth: number, default 15
PCBThick: number, default 1.5
probeSeries: string, default "RSPro19", options "S27", "RSPro19"
matThck: number, default 2.6
maxAngle: number, default 30
kerf: number, default 0.15
connPins: number, default 6
expPart: string, default "none", options "none", "Base", "PressPlate", "Levers", "Sides", "PivotAxis", "CrossBars"
showPCB: bool, default true
showSides: bool, default true
showPressPlate: bool, default true
showLevers: bool, default true
showBase: bool, default true
showPivotAxis: bool, default true
showCrossBar: bool, default true
showConnector: bool, default false
showTestProbes: bool, default true
leverRotation: number, default 0, range 0 to 30, step 0.5
debugVerts: bool, default false
showDebug: bool, default false
showGears: bool, default false
showLocking: bool, default true
showLayer0: bool, default true
locked: bool, default true
showLayer1: bool, default true
showLayer2: bool, default true
screwLess: bool, default false
balancePlate: bool, default true
rackPinion: bool, default false
springLock: bool, default false
PCBOffsetMin: number, default 40
PCBOffsetFix: number, default 40
fudge: number, default 0.1
